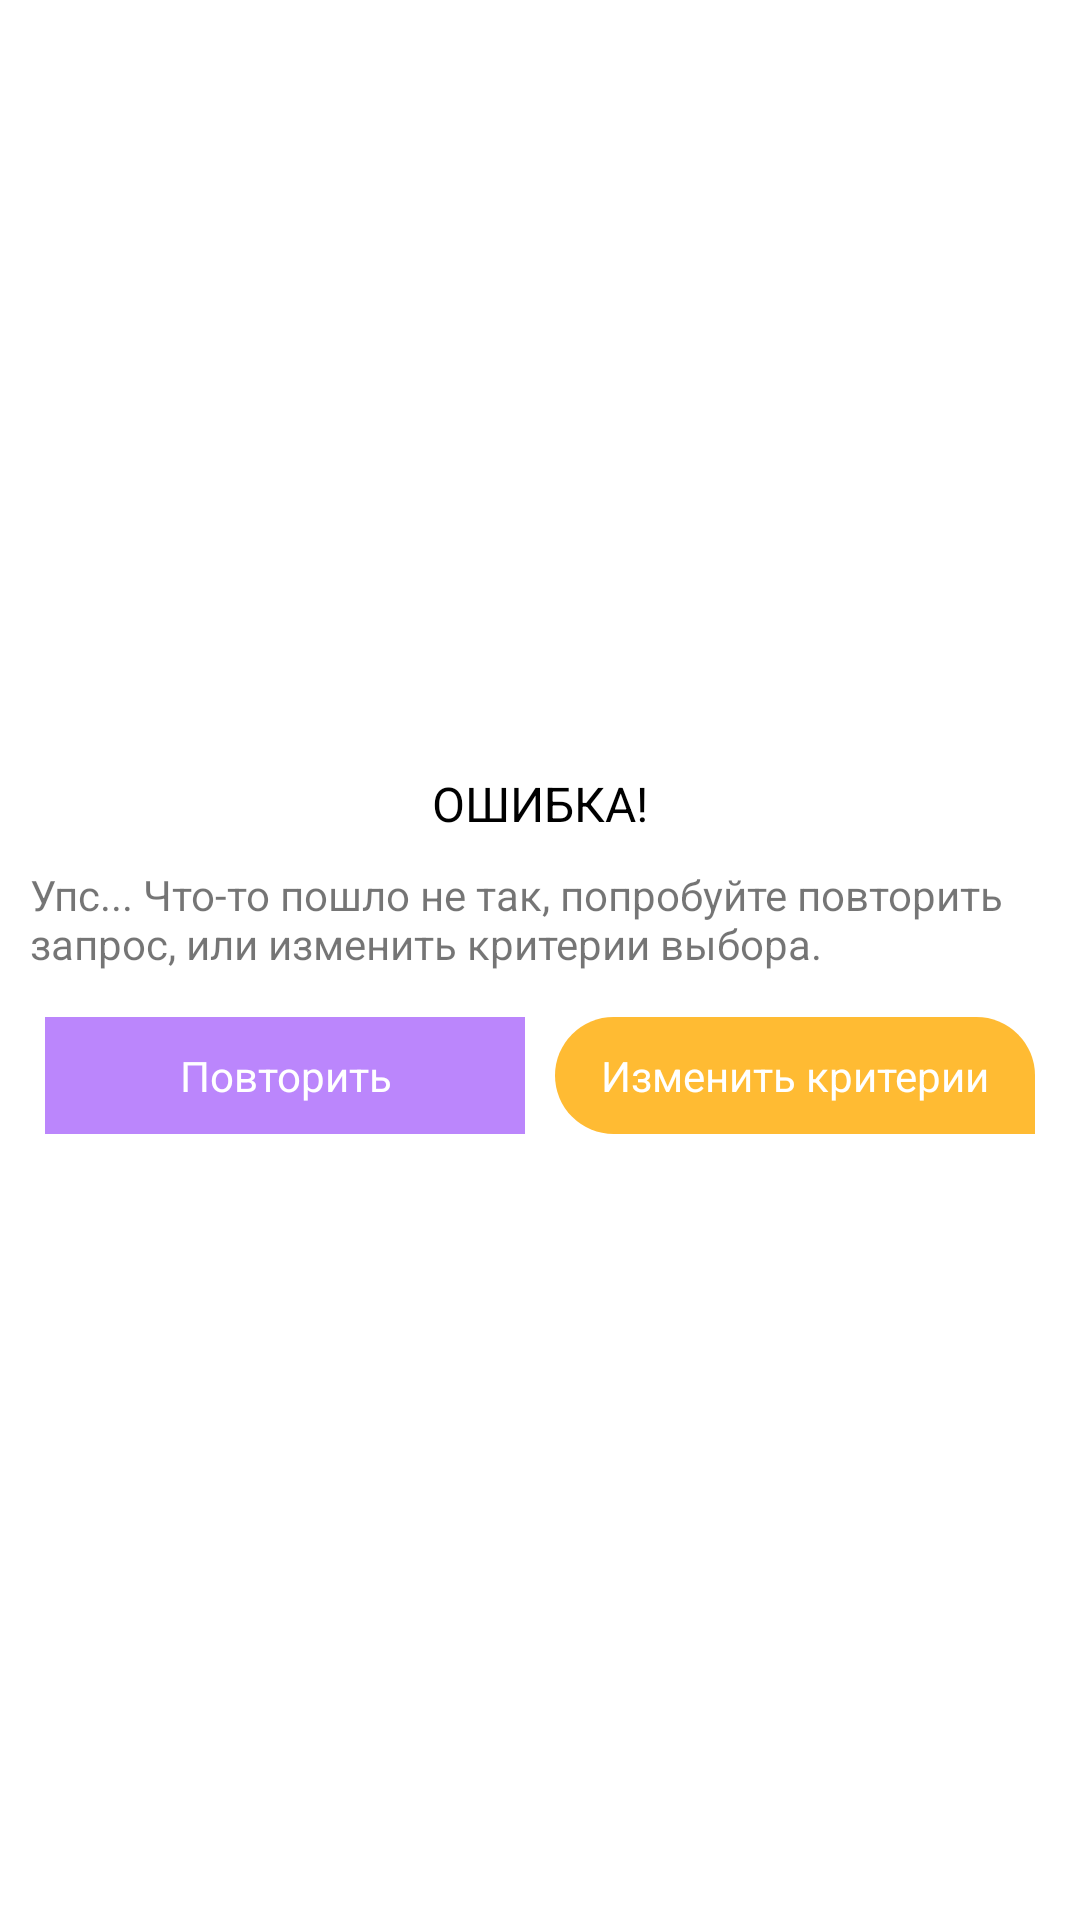

The Android layout XML behind this screen, and the referenced resources:
<!-- AndroidManifest.xml: application theme Theme.Chat -->
<!-- res/layout/dialog_custom.xml -->
<?xml version="1.0" encoding="utf-8"?>
<LinearLayout
    xmlns:android="http://schemas.android.com/apk/res/android"
    android:layout_width="match_parent"
    android:layout_height="match_parent"
    android:orientation="vertical"
    android:background="@color/white"
    android:gravity="center"
    android:padding="10dp">

    <TextView
        android:id="@+id/tv_heading"
        android:layout_width="wrap_content"
        android:layout_height="wrap_content"
        android:text="@string/loading_custom_dialog_heading_text_view"
        android:textColor="@color/black"
        android:textSize="16sp"/>

    <TextView
        android:id="@+id/tv_custom_dialog"
        android:layout_width="wrap_content"
        android:layout_height="wrap_content"
        android:text="@string/loading_custom_dialog_text_view"
        android:layout_marginTop="10dp"
        android:textSize="14dp"/>

    <LinearLayout
        android:layout_width="match_parent"
        android:layout_height="wrap_content"
        android:layout_marginTop="10dp"
        android:orientation="horizontal">

        <TextView
            android:id="@+id/tv_repeat"
            android:layout_width="0dp"
            android:layout_height="match_parent"
            android:layout_weight="1"
            android:text="@string/repeat"
            android:padding="10dp"
            android:textColor="@color/white"
            android:layout_margin="5dp"
            android:background="@color/purple_200"
            android:gravity="center"/>

        <TextView
            android:id="@+id/tv_change_choice"
            android:layout_width="0dp"
            android:layout_height="match_parent"
            android:layout_weight="1"
            android:text="@string/change_choice"
            android:padding="10dp"
            android:layout_margin="5dp"
            android:textColor="@color/white"
            android:background="@drawable/background_button"
            android:gravity="center"/>

    </LinearLayout>

</LinearLayout>
<!-- resources referenced by this layout -->
<resources>
  <color name="black">#FF000000</color>
  <color name="purple_200">#FFBB86FC</color>
  <color name="white">#FFFFFFFF</color>
  <!-- drawable background_button (drawable) -->
  <?xml version="1.0" encoding="utf-8"?>
  <shape xmlns:android="http://schemas.android.com/apk/res/android"
      android:shape="rectangle">
      <solid android:color="@android:color/holo_orange_light"/>
      <corners
          android:bottomLeftRadius="25dp"
          android:topLeftRadius="25dp"
          android:topRightRadius="25dp" />
  
  </shape>
  <string name="change_choice">Изменить критерии</string>
  <string name="loading_custom_dialog_heading_text_view">ОШИБКА!</string>
  <string name="loading_custom_dialog_text_view">Упс... Что-то пошло не так, попробуйте повторить запрос, или изменить критерии выбора.</string>
  <string name="repeat">Повторить</string>
  <style name="Theme.Chat" parent="Theme.MaterialComponents.DayNight.NoActionBar">
          
          <item name="colorPrimary">@color/black</item>
          <item name="colorPrimaryVariant">@color/black</item>
          <item name="colorOnPrimary">@color/white</item>
          
          <item name="colorSecondary">@color/teal_200</item>
          <item name="colorSecondaryVariant">@color/teal_700</item>
          <item name="colorOnSecondary">@color/black</item>
          
          <item name="android:statusBarColor" tools:targetApi="l">?attr/colorPrimaryVariant</item>
          
      </style>
  <color name="teal_200">#FF03DAC5</color>
  <color name="teal_700">#FF018786</color>
</resources>
